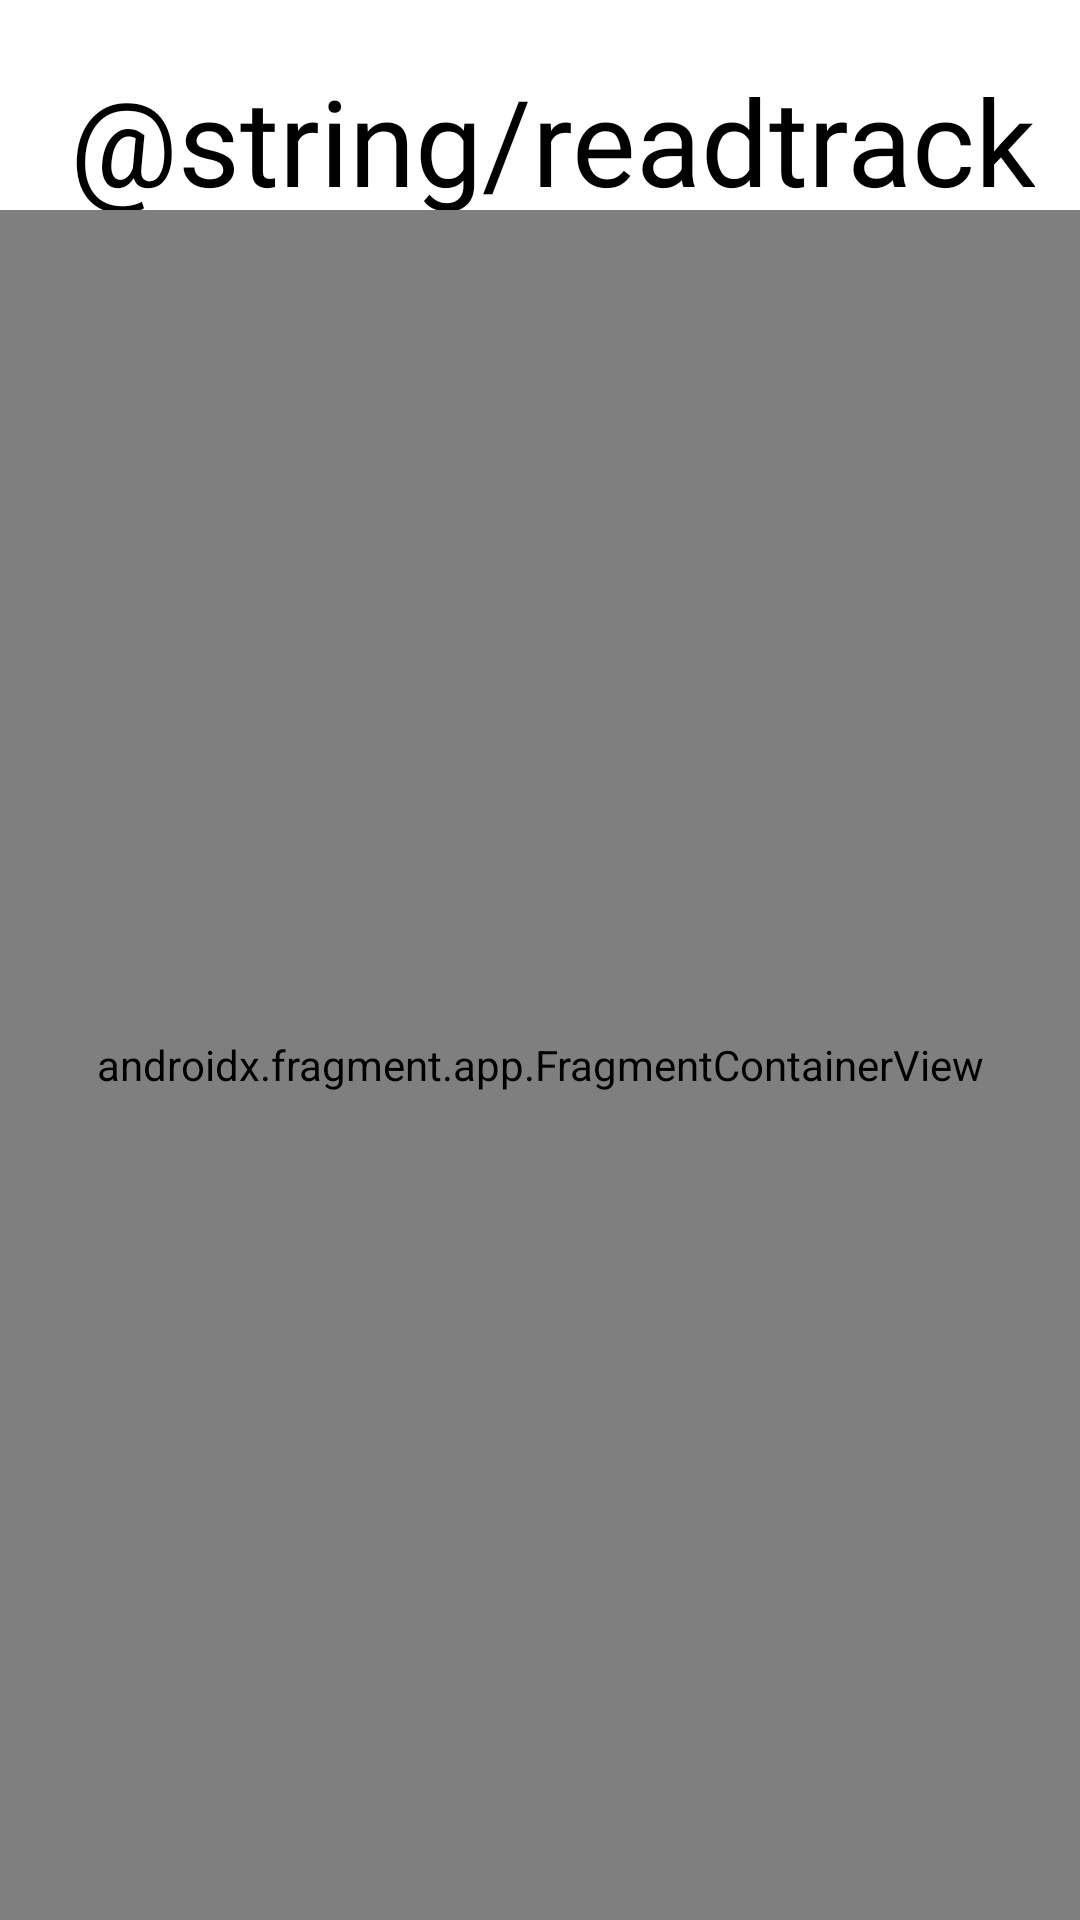

The Android layout XML behind this screen, and the referenced resources:
<!-- AndroidManifest.xml: application theme Theme.ReadTrack -->
<!-- res/layout/activity_welcome.xml -->
<?xml version="1.0" encoding="utf-8"?>
<androidx.constraintlayout.widget.ConstraintLayout xmlns:android="http://schemas.android.com/apk/res/android"
    xmlns:app="http://schemas.android.com/apk/res-auto"
    xmlns:tools="http://schemas.android.com/tools"
    android:layout_width="match_parent"
    android:layout_height="match_parent">

    <com.google.android.material.appbar.MaterialToolbar
        android:id="@+id/top_appbar"
        android:layout_width="match_parent"
        android:layout_height="70dp"
        android:background="@color/white"
        app:layout_constraintEnd_toEndOf="parent"
        app:layout_constraintHorizontal_bias="0.0"
        app:layout_constraintStart_toStartOf="parent"
        app:layout_constraintTop_toTopOf="parent">

        <RelativeLayout
            android:id="@+id/relative_layout"
            android:layout_width="match_parent"
            android:layout_height="wrap_content"
            android:layout_centerVertical="true"
            android:layout_marginTop="20dp"
            app:layout_constraintEnd_toEndOf="parent"
            app:layout_constraintStart_toStartOf="parent"
            app:layout_constraintTop_toBottomOf="@id/button_login">

            <View
                android:layout_width="wrap_content"
                android:layout_height="1dp"
                android:layout_centerVertical="true"
                android:layout_marginStart="24dp"
                android:layout_toStartOf="@id/toolbar_title"
                android:background="@color/black" />

            <TextView
                android:id="@+id/toolbar_title"
                android:layout_width="wrap_content"
                android:layout_height="wrap_content"
                android:text="@string/readtrack"
                android:textSize="40sp"
                android:textColor="@android:color/black"
                style="@style/readTrackTitle"
                android:layout_centerInParent="true"
                app:layout_constraintStart_toStartOf="parent"
                app:layout_constraintEnd_toEndOf="parent"
                app:layout_constraintVertical_bias="0.5"
                android:gravity="center"
                android:paddingEnd="8dp"/>

            <View
                android:layout_width="wrap_content"
                android:layout_height="1dp"
                android:layout_centerVertical="true"
                android:layout_marginEnd="24dp"
                android:layout_toEndOf="@id/toolbar_title"
                android:background="@color/black" />

        </RelativeLayout>

    </com.google.android.material.appbar.MaterialToolbar>

    <androidx.fragment.app.FragmentContainerView
        android:id="@+id/nav_host_fragment"
        android:name="androidx.navigation.fragment.NavHostFragment"
        android:layout_width="0dp"
        android:layout_height="0dp"
        app:layout_constraintLeft_toLeftOf="parent"
        app:layout_constraintRight_toRightOf="parent"
        app:layout_constraintTop_toBottomOf="@id/top_appbar"
        app:layout_constraintBottom_toBottomOf="parent"
        app:defaultNavHost="true"
        app:navGraph="@navigation/welcome_nav_graph" />

</androidx.constraintlayout.widget.ConstraintLayout>
<!-- resources referenced by this layout -->
<resources>
  <color name="black">#FF000000</color>
  <color name="white">#FFFFFFFF</color>
  <style name="readTrackTitle">
          <item name="android:fontFamily">@font/readtrack</item>
          <item name="android:textStyle">normal</item>
          <item name="android:textAllCaps">false</item>
      </style>
  <style name="Theme.ReadTrack" parent="Base.Theme.ReadTrack" />
  <style name="Base.Theme.ReadTrack" parent="Theme.Material3.DayNight.NoActionBar">
          
          
      </style>
</resources>
